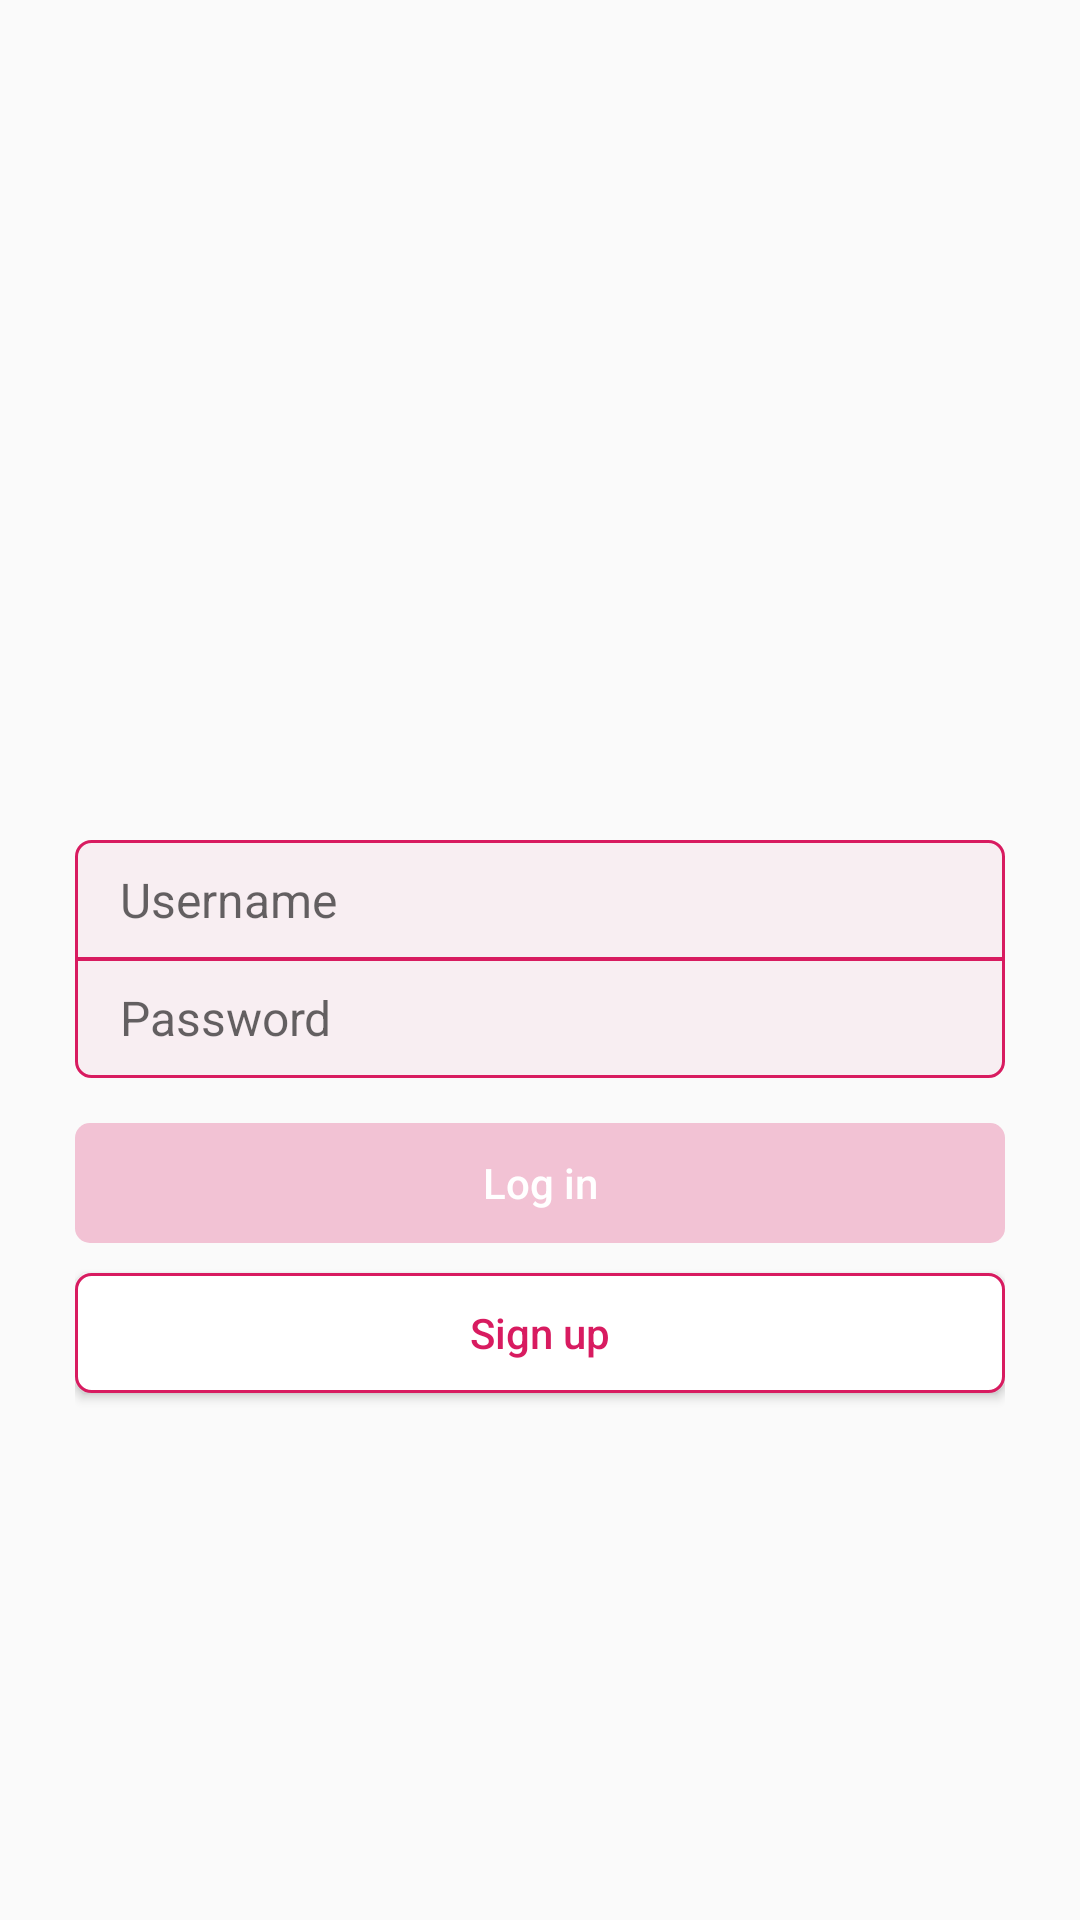

Layout XML and referenced resources for this Android screen:
<!-- AndroidManifest.xml: application theme AppTheme -->
<!-- res/layout/activity_login.xml -->
<?xml version="1.0" encoding="utf-8"?>
<androidx.constraintlayout.widget.ConstraintLayout xmlns:android="http://schemas.android.com/apk/res/android"
    xmlns:app="http://schemas.android.com/apk/res-auto"
    xmlns:tools="http://schemas.android.com/tools"
    android:layout_width="match_parent"
    android:layout_height="match_parent"
    tools:context=".LoginActivity">

    <ScrollView
        android:layout_width="0dp"
        android:layout_height="0dp"
        app:layout_constraintBottom_toBottomOf="parent"
        app:layout_constraintEnd_toEndOf="parent"
        app:layout_constraintStart_toStartOf="parent"
        app:layout_constraintTop_toTopOf="parent">

        <LinearLayout
            android:layout_width="match_parent"
            android:layout_height="wrap_content"
            android:orientation="vertical">

            <Space
                android:layout_width="match_parent"
                android:layout_height="50dp" />

            <ImageView
                android:id="@+id/logoImageView"
                android:layout_width="match_parent"
                android:layout_height="150dp"
                android:tint="@color/colorPrimary"
                app:srcCompat="@drawable/ic_baseline_account_circle_24" />

            <Space
                android:layout_width="match_parent"
                android:layout_height="50dp" />

            <LinearLayout
                android:id="@+id/loginLinearLayout"
                android:layout_width="match_parent"
                android:layout_height="200dp"
                android:layout_margin="25dp"
                android:orientation="vertical">

                <EditText
                    android:id="@+id/usernameLoginEditText"
                    android:layout_marginTop="5dp"
                    android:layout_width="match_parent"
                    android:layout_height="40dp"
                    android:background="@drawable/edit_text_background_top"
                    android:ems="10"
                    android:hint="Username"
                    android:inputType="textPersonName"
                    android:paddingLeft="15dp"
                    android:paddingRight="15dp"
                    android:textSize="16sp"/>

                <EditText
                    android:id="@+id/passwordLoginEditText"
                    android:layout_width="match_parent"
                    android:layout_height="40dp"
                    android:layout_marginTop="-1dp"
                    android:background="@drawable/edit_text_background_bottom"
                    android:ems="10"
                    android:hint="Password"
                    android:inputType="textPassword"
                    android:paddingLeft="15dp"
                    android:paddingRight="15dp"
                    android:textSize="16sp" />

                <Button
                    android:id="@+id/loginButton"
                    android:layout_width="match_parent"
                    android:layout_height="40dp"
                    android:layout_marginTop="15dp"
                    android:layout_marginBottom="10dp"
                    android:background="@drawable/button_background"
                    android:enabled="false"
                    android:onClick="onLoginButtonClick"
                    android:text="Log in"
                    android:textAllCaps="false"
                    android:textColor="@android:color/white" />

                <Button
                    android:id="@+id/signUpButton"
                    android:layout_width="match_parent"
                    android:layout_height="40dp"
                    android:background="@drawable/button_secondary_background"
                    android:enabled="true"
                    android:onClick="onSignupButtonClick"
                    android:text="Sign up"
                    android:textAllCaps="false"
                    android:textColor="@color/colorPrimary" />

            </LinearLayout>

        </LinearLayout>
    </ScrollView>

</androidx.constraintlayout.widget.ConstraintLayout>
<!-- resources referenced by this layout -->
<resources>
  <color name="colorPrimary">#D81B60</color>
  <!-- drawable button_background (drawable) -->
  <?xml version="1.0" encoding="utf-8"?>
  <selector xmlns:android="http://schemas.android.com/apk/res/android" >
      <item android:state_enabled="true">
          <shape android:shape="rectangle"  >
              <corners android:radius="5dp" />
              <solid android:color="@color/colorPrimary" />
          </shape>
      </item>
      <item android:state_enabled="false">
          <shape android:shape="rectangle"  >
              <corners android:radius="5dp" />
              <solid android:color="@color/colorDisabled" />
          </shape>
      </item>
  </selector>
  <!-- drawable button_secondary_background (drawable) -->
  <?xml version="1.0" encoding="utf-8"?>
  <selector xmlns:android="http://schemas.android.com/apk/res/android" >
      <item android:state_enabled="true">
          <shape android:shape="rectangle"  >
              <corners android:radius="5dp" />
              <stroke
                  android:width="1dp"
                  android:color="@color/colorPrimary" />
              <solid android:color="@android:color/white" />
          </shape>
      </item>
      <item android:state_enabled="false">
          <shape android:shape="rectangle"  >
              <corners android:radius="5dp" />
              <stroke
                  android:width="1dp"
                  android:color="@color/colorBackground" />
              <solid android:color="@android:color/white" />
          </shape>
      </item>
  </selector>
  <!-- drawable edit_text_background_bottom (drawable) -->
  <?xml version="1.0" encoding="utf-8"?>
  <shape xmlns:android="http://schemas.android.com/apk/res/android"
      android:shape="rectangle"
      android:padding="10dp">
  
      <stroke
          android:width="1dp"
          android:color="@color/colorPrimary" />
      <solid android:color="@color/colorBackground" />
      <corners
          android:bottomRightRadius="5dp"
          android:bottomLeftRadius="5dp"
          android:topLeftRadius="0dp"
          android:topRightRadius="0dp" />
  </shape>
  <!-- drawable edit_text_background_top (drawable) -->
  <?xml version="1.0" encoding="utf-8"?>
  <shape xmlns:android="http://schemas.android.com/apk/res/android"
      android:shape="rectangle"
      android:padding="10dp">
  
      <stroke
          android:width="1dp"
          android:color="@color/colorPrimary" />
      <solid android:color="@color/colorBackground" />
      <corners
          android:bottomRightRadius="0dp"
          android:bottomLeftRadius="0dp"
          android:topLeftRadius="5dp"
          android:topRightRadius="5dp" />
  </shape>
  <style name="AppTheme" parent="Theme.AppCompat.Light.DarkActionBar">
          
          <item name="colorPrimary">@color/colorPrimary</item>
          <item name="colorPrimaryDark">@color/colorPrimaryDark</item>
          <item name="colorAccent">@color/colorAccent</item>
      </style>
  <color name="colorDisabled">#40D81B60</color>
  <color name="colorBackground">#0DD81B60</color>
  <color name="colorPrimaryDark">#AD1457</color>
  <color name="colorAccent">@color/colorPrimary</color>
</resources>
